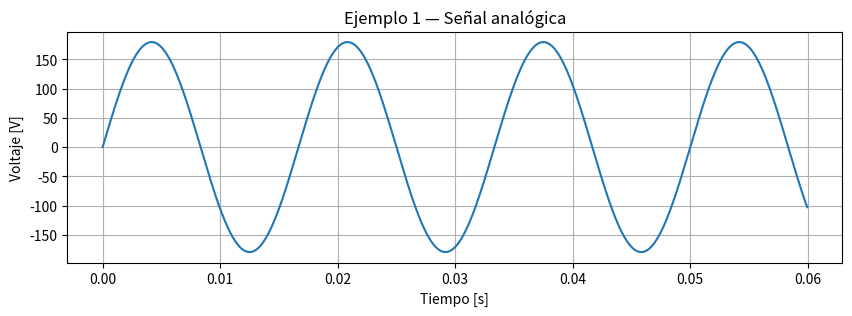
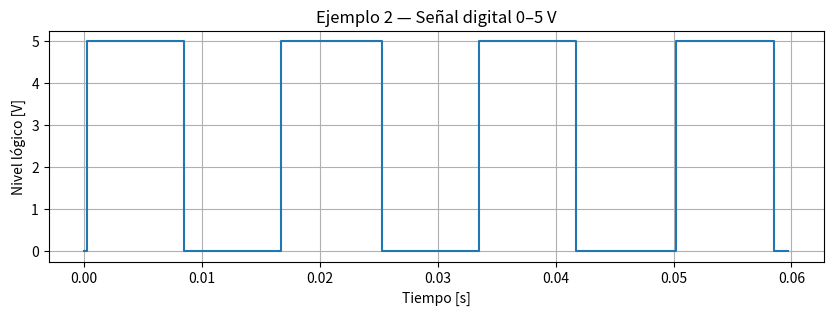

Here is the Python script that generated these plots, in order:
# Imports y configuración base
import numpy as np
import matplotlib.pyplot as plt
from dataclasses import dataclass

%matplotlib inline

@dataclass
class Config:
    # --- Ejemplo 1 (ANALÓGICO) ---
    f_analog: float = 60.0        # [Hz]
    Vrms_analog: float = 127.0    # [V RMS]
    phi_analog: float = 0.0       # [rad]
    T1: float = 0.06              # [s]
    fs_cont: float = 20000.0      # [Hz]

    # --- Ejemplo 2 (DIGITAL) ---
    f_dig: float = 60.0           # [Hz]
    Vrms_dig: float = 127.0       # [V RMS]
    phi_dig: float = 0.0          # [rad]
    fs_sample: float = 4000.0     # [Hz]
    T2: float = 0.06              # [s]
    Vlow: float = 0.0             # [V]
    Vhigh: float = 5.0            # [V]
    h: float = 1.0                # [V]
    noise_std: float = 0.0        # [V]

C = Config()

# Funciones auxiliares
def amp_from_rms(Vrms: float) -> float:
    return np.sqrt(2) * Vrms

def seno(t, A, f, phi):
    return A * np.sin(2*np.pi*f*t + phi)

def muestrear_seno(n, fs, A, f, phi):
    return A * np.sin(2*np.pi*f*(n/fs) + phi)

def comparador_histeresis(x, h, Vlow, Vhigh):
    y = np.zeros_like(x)
    state = Vlow
    for i in range(len(x)):
        if state == Vlow and x[i] >= +h:
            state = Vhigh
        elif state == Vhigh and x[i] <= -h:
            state = Vlow
        y[i] = state
    return y

# Ejemplo 1 Analógica
f   = C.f_analog
Vrms= C.Vrms_analog
phi = C.phi_analog

A = amp_from_rms(Vrms)

fs_cont = C.fs_cont
T = C.T1
N = int(fs_cont*T)
t = np.linspace(0, T, N, endpoint=False)
v = seno(t, A, f, phi)

plt.figure(figsize=(10,3))
plt.plot(t, v)
plt.title("Ejemplo 1 — Señal analógica")
plt.xlabel("Tiempo [s]"); plt.ylabel("Voltaje [V]")
plt.grid(True); plt.show()

print(f"Período T0=1/f={1/f*1000:.2f} ms")
print(f"Amplitud pico A={A:.2f} V")

# Ejemplo 2 Digital
f   = C.f_dig
Vrms= C.Vrms_dig
phi = C.phi_dig
A   = amp_from_rms(Vrms)

fs = C.fs_sample
Ts = 1/fs
T  = C.T2
N  = int(fs*T)
n  = np.arange(N)
t_s= n/fs

x = muestrear_seno(n, fs, A, f, phi)

if C.noise_std>0:
    x += np.random.normal(0, C.noise_std, size=x.shape)

y = comparador_histeresis(x, C.h, C.Vlow, C.Vhigh)

plt.figure(figsize=(10,3))
plt.step(t_s, y, where='post')
plt.title("Ejemplo 2 — Señal digital 0–5 V")
plt.xlabel("Tiempo [s]"); plt.ylabel("Nivel lógico [V]")
plt.grid(True); plt.show()
